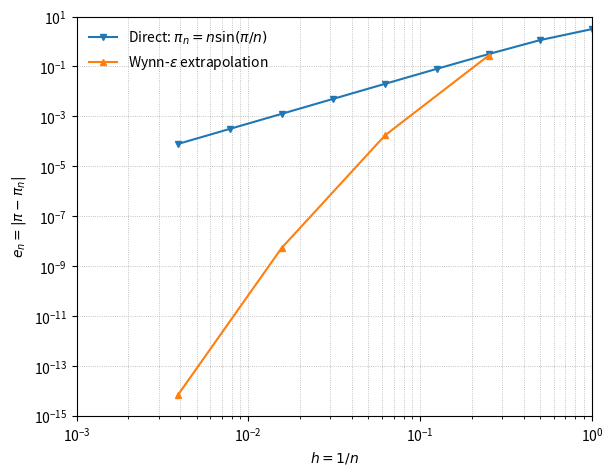

This figure's Python source:
import numpy as np
import pandas as pd
import matplotlib.pyplot as plt


def wynn_epsilon(sequence):
    """
    Wynn-epsilon extrapolation for a scalar sequence.

    eps[-1, n] = 0
    eps[ 0, n] = s_n
    eps[k+1, n] = eps[k-1, n+1] + 1 / (eps[k, n+1] - eps[k, n])
    """
    sequence = np.asarray(sequence, dtype=float)
    N = len(sequence)

    eps = {(-1, i): 0.0 for i in range(N)}
    eps.update({(0, i): float(sequence[i]) for i in range(N)})

    for k in range(N - 1):
        for i in range(N - k - 1):
            diff = eps[(k, i + 1)] - eps[(k, i)]

            if abs(diff) < 1e-300:
                eps[(k + 1, i)] = np.nan
            else:
                eps[(k + 1, i)] = eps[(k - 1, i + 1)] + 1.0 / diff

    return eps


# ============================================================
# 1. Direct polygon approximation
#    pi_n = n sin(pi/n)
#    h = 1/n
# ============================================================

n = 2 ** np.arange(0, 9)      # n = 1, 2, 4, ..., 256
h = 1.0 / n

pi_direct = n * np.sin(np.pi / n)
error_direct = np.abs(np.pi - pi_direct)


# ============================================================
# 2. Wynn-epsilon extrapolation
# ============================================================

eps = wynn_epsilon(pi_direct)

# Same extrapolated sequence levels as the lecture-table layout:
# epsilon_2^(0), epsilon_4^(0), epsilon_6^(0), epsilon_8^(0)
n_extra = np.array([4, 16, 64, 256])
h_extra = 1.0 / n_extra

pi_extra = np.array([
    eps[(2, 0)],
    eps[(4, 0)],
    eps[(6, 0)],
    eps[(8, 0)]
])

error_extra = np.abs(np.pi - pi_extra)


# ============================================================
# 3. Observed convergence rates
#    rate = log(e_i/e_{i+1}) / log(h_i/h_{i+1})
# ============================================================

rate_direct = np.log(error_direct[:-1] / error_direct[1:]) / np.log(h[:-1] / h[1:])
rate_extra = np.log(error_extra[:-1] / error_extra[1:]) / np.log(h_extra[:-1] / h_extra[1:])


print("Direct approximation:")
for i in range(len(n)):
    print(f"n={n[i]:3d}, h={h[i]:.8f}, pi_n={pi_direct[i]:.16f}, error={error_direct[i]:.4e}")

print("\nObserved convergence rates for direct approximation:")
print(np.round(rate_direct, 4))

print("\nWynn-epsilon extrapolation:")
for i in range(len(n_extra)):
    print(f"n={n_extra[i]:3d}, h={h_extra[i]:.8f}, pi_ext={pi_extra[i]:.16f}, error={error_extra[i]:.4e}")

print("\nObserved convergence rates for Wynn-epsilon extrapolation:")
print(np.round(rate_extra, 4))


# ============================================================
# 4. Save numerical data
# ============================================================

rows = []

for i, ni in enumerate(n):
    rows.append({
        "method": "direct",
        "n": int(ni),
        "h": h[i],
        "pi_approx": pi_direct[i],
        "abs_error": error_direct[i],
        "observed_rate_to_next": rate_direct[i] if i < len(rate_direct) else np.nan
    })

for i, ni in enumerate(n_extra):
    rows.append({
        "method": "Wynn-epsilon",
        "n": int(ni),
        "h": h_extra[i],
        "pi_approx": pi_extra[i],
        "abs_error": error_extra[i],
        "observed_rate_to_next": rate_extra[i] if i < len(rate_extra) else np.nan
    })

df = pd.DataFrame(rows)
df.to_csv("pi_convergence_true_reproduction_data.csv", index=False)


# ============================================================
# 5. Plot
# ============================================================

fig, ax = plt.subplots(figsize=(6.2, 4.8), dpi=180)

ax.loglog(
    h,
    error_direct,
    marker="v",
    linewidth=1.5,
    markersize=5,
    label=r"Direct: $\pi_n=n\sin(\pi/n)$"
)

ax.loglog(
    h_extra,
    error_extra,
    marker="^",
    linewidth=1.5,
    markersize=5,
    label=r"Wynn-$\epsilon$ extrapolation"
)

ax.set_xlabel(r"$h=1/n$")
ax.set_ylabel(r"$e_n=|\pi-\pi_n|$")

ax.set_xlim(1e-3, 1)
ax.set_ylim(1e-15, 1e1)

ax.grid(True, which="both", linestyle=":", linewidth=0.6)
ax.legend(frameon=False)

fig.tight_layout()
fig.savefig("pi_convergence_true_reproduction.png", bbox_inches="tight")
plt.show()
